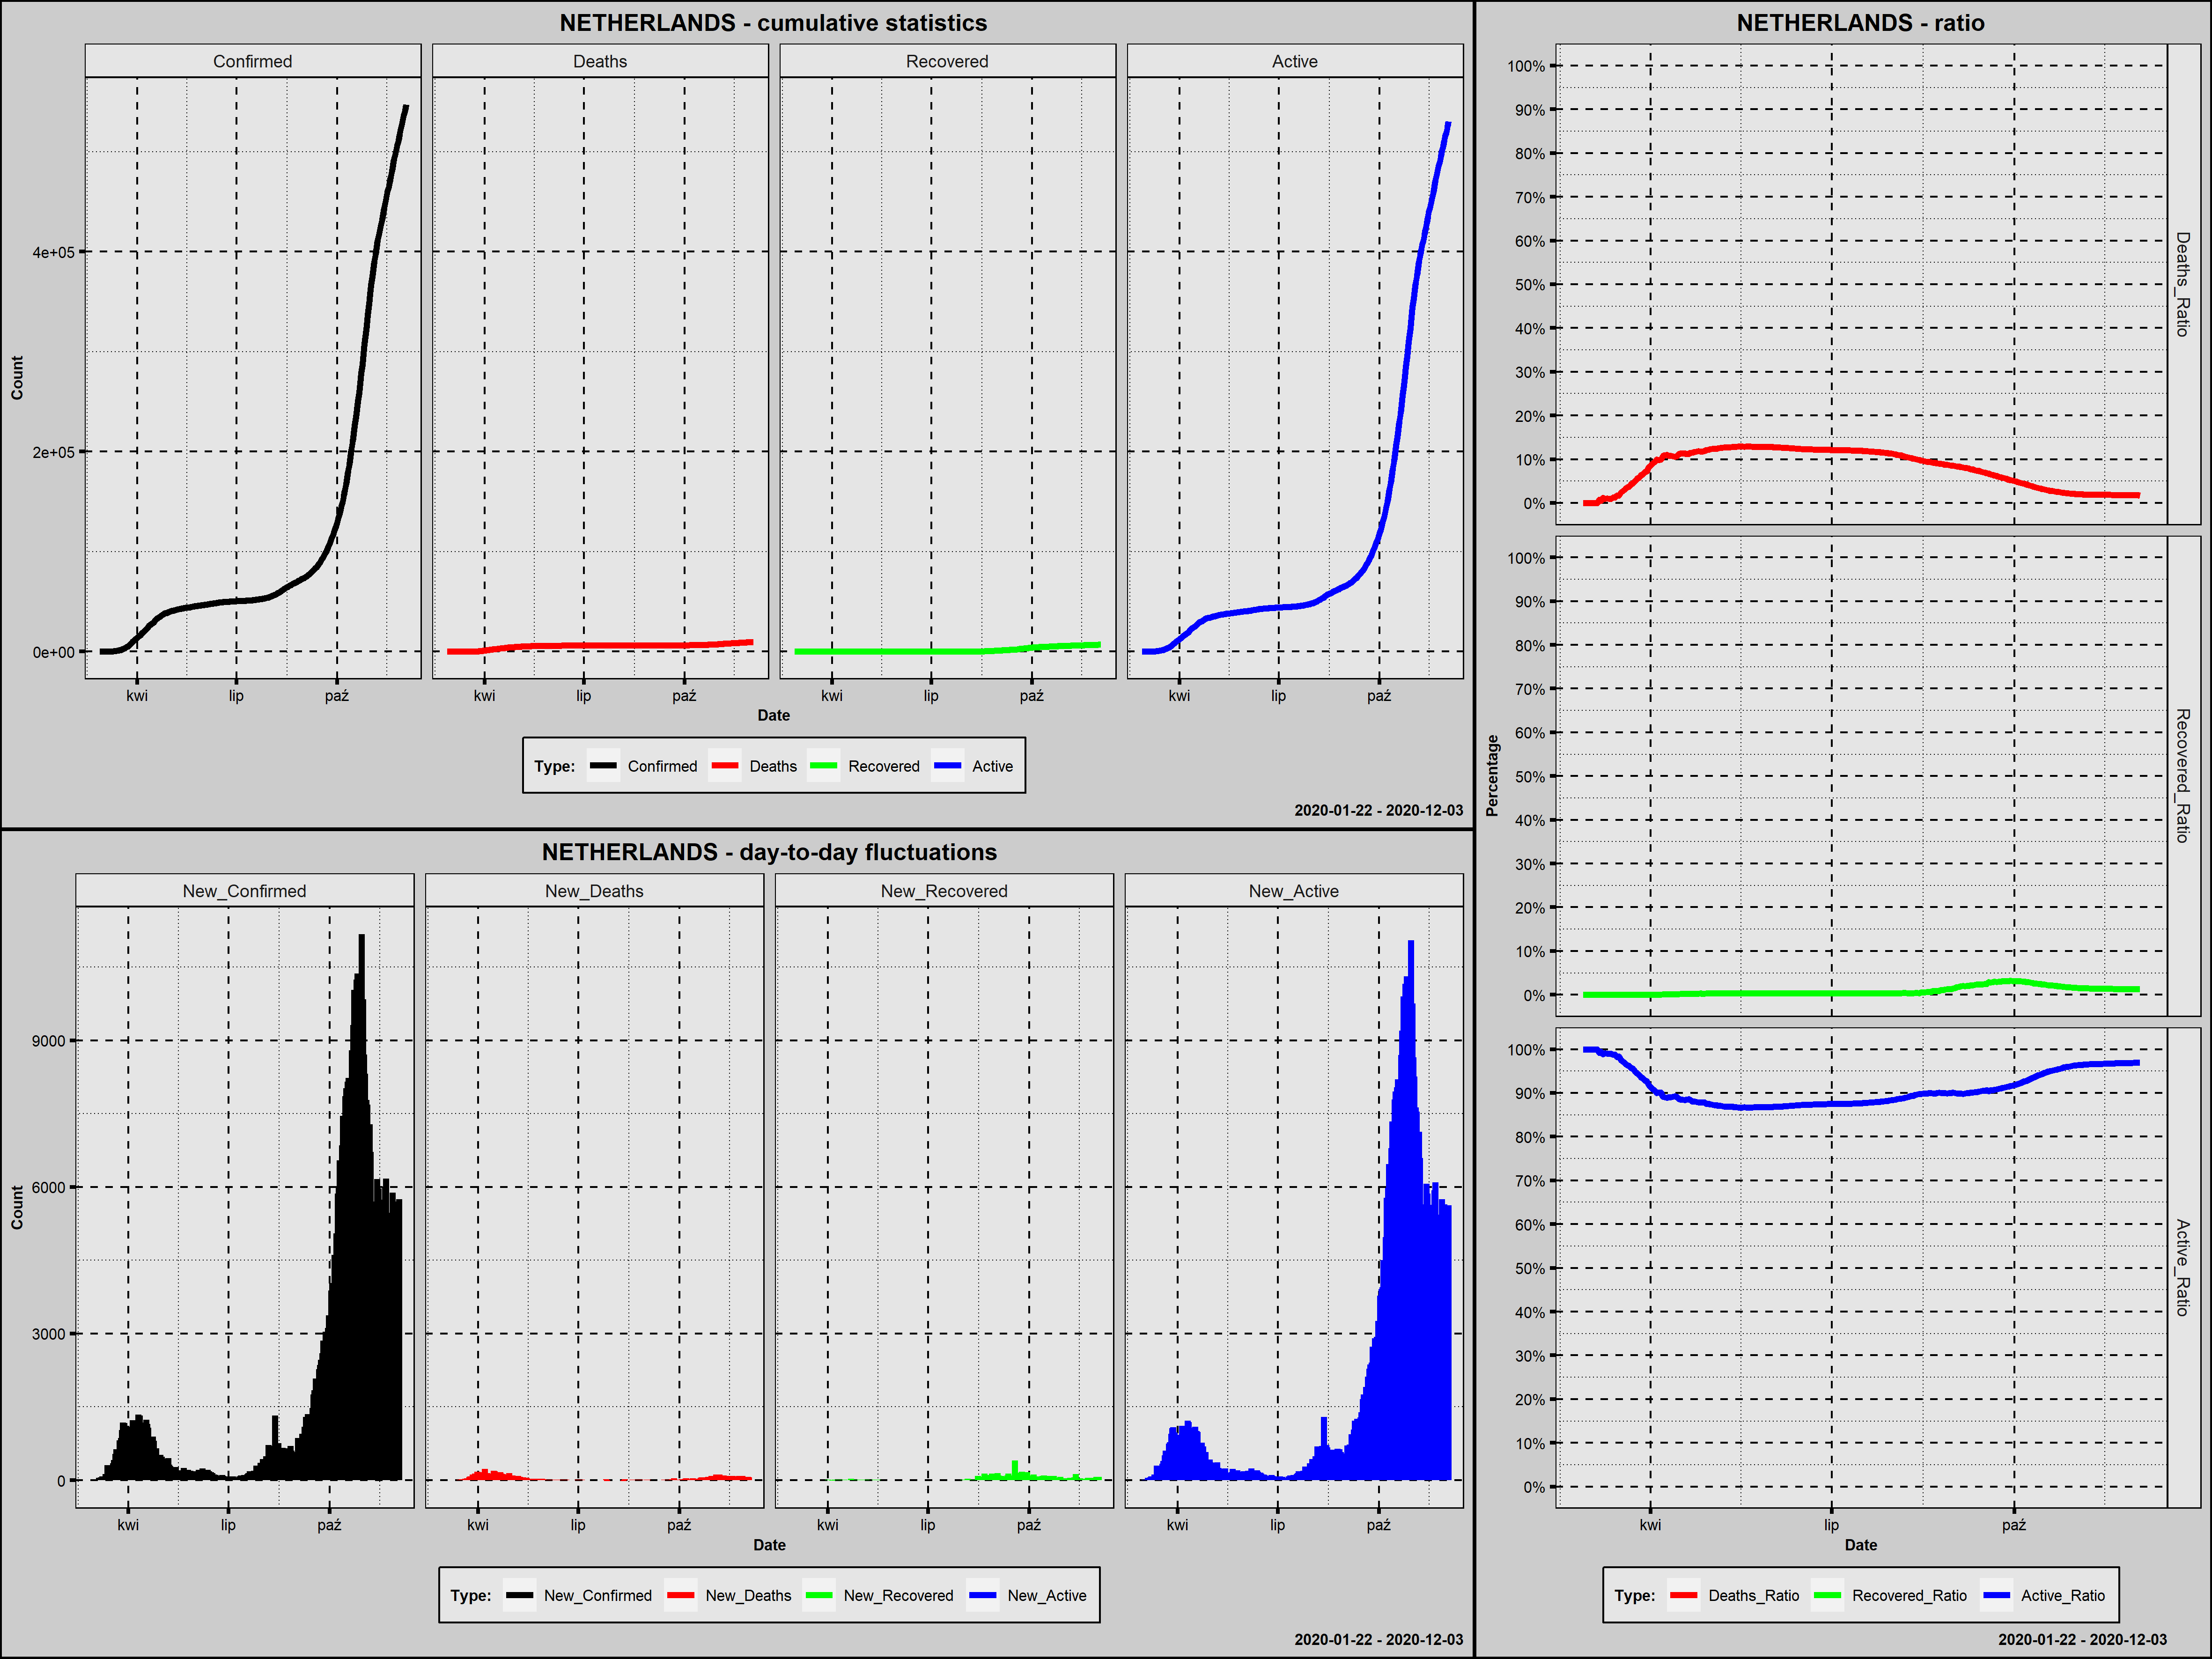

The data file committed next to this chart (first rows):
Country; Date; Confirmed; New_Confirmed; Deaths; New_Deaths; Recovered; New_Recovered; Active; New_Active; Year; Month; Day; Week_Day; Deaths_Ratio; Recovered_Ratio; Active_Ratio; 1_Confirmed; 100_Confirmed; New_Confirmed_Rank; New_Deaths_Rank; New_Recovered_Rank; New_Active_Rank
Netherlands; 2020-02-27; 1; 1; 0; 0; 0; 0; 1; 1; 2020; luty; 27; czwartek; 0,0000; 0,0000; 1,0000; 1; 0; 279,0; 261,5; 221,0; 279,0
Netherlands; 2020-02-28; 1; 0; 0; 0; 0; 0; 1; 0; 2020; luty; 28; piątek; 0,0000; 0,0000; 1,0000; 2; 0; 280,5; 261,5; 221,0; 280,5
Netherlands; 2020-02-29; 6; 5; 0; 0; 0; 0; 6; 5; 2020; luty; 29; sobota; 0,0000; 0,0000; 1,0000; 3; 0; 277,0; 261,5; 221,0; 277,0
Netherlands; 2020-03-01; 10; 4; 0; 0; 0; 0; 10; 4; 2020; marzec; 1; niedziela; 0,0000; 0,0000; 1,0000; 4; 0; 278,0; 261,5; 221,0; 278,0
Netherlands; 2020-03-02; 18; 8; 0; 0; 0; 0; 18; 8; 2020; marzec; 2; poniedziałek; 0,0000; 0,0000; 1,0000; 5; 0; 275,0; 261,5; 221,0; 275,0
Netherlands; 2020-03-03; 24; 6; 0; 0; 0; 0; 24; 6; 2020; marzec; 3; wtorek; 0,0000; 0,0000; 1,0000; 6; 0; 276,0; 261,5; 221,0; 276,0
Netherlands; 2020-03-04; 38; 14; 0; 0; 0; 0; 38; 14; 2020; marzec; 4; środa; 0,0000; 0,0000; 1,0000; 7; 0; 274,0; 261,5; 221,0; 274,0
Netherlands; 2020-03-05; 82; 44; 0; 0; 0; 0; 82; 44; 2020; marzec; 5; czwartek; 0,0000; 0,0000; 1,0000; 8; 0; 270,0; 261,5; 221,0; 269,5
Netherlands; 2020-03-06; 128; 46; 1; 1; 0; 0; 127; 45; 2020; marzec; 6; piątek; 0,0078; 0,0000; 0,9922; 9; 1; 269,0; 236,5; 221,0; 268,0
Netherlands; 2020-03-07; 188; 60; 1; 0; 0; 0; 187; 60; 2020; marzec; 7; sobota; 0,0053; 0,0000; 0,9947; 10; 2; 263,0; 261,5; 221,0; 260,0
Netherlands; 2020-03-08; 265; 77; 3; 2; 0; 0; 262; 75; 2020; marzec; 8; niedziela; 0,0113; 0,0000; 0,9887; 11; 3; 251,0; 216,5; 221,0; 250,5
Netherlands; 2020-03-09; 321; 56; 3; 0; 0; 0; 318; 56; 2020; marzec; 9; poniedziałek; 0,0093; 0,0000; 0,9907; 12; 4; 264,0; 261,5; 221,0; 264,0
Netherlands; 2020-03-10; 382; 61; 4; 1; 0; 0; 378; 60; 2020; marzec; 10; wtorek; 0,0105; 0,0000; 0,9895; 13; 5; 262,0; 236,5; 221,0; 260,0
Netherlands; 2020-03-11; 503; 121; 5; 1; 0; 0; 498; 120; 2020; marzec; 11; środa; 0,0099; 0,0000; 0,9901; 14; 6; 232,0; 236,5; 221,0; 229,0
Netherlands; 2020-03-12; 503; 0; 5; 0; 0; 0; 498; 0; 2020; marzec; 12; czwartek; 0,0099; 0,0000; 0,9901; 15; 7; 280,5; 261,5; 221,0; 280,5
Netherlands; 2020-03-13; 806; 303; 10; 5; 0; 0; 796; 298; 2020; marzec; 13; piątek; 0,0124; 0,0000; 0,9876; 16; 8; 177,0; 175,5; 221,0; 173,0
Netherlands; 2020-03-14; 962; 156; 12; 2; 0; 0; 950; 154; 2020; marzec; 14; sobota; 0,0125; 0,0000; 0,9875; 17; 9; 221,0; 216,5; 221,0; 214,0
Netherlands; 2020-03-15; 1138; 176; 20; 8; 0; 0; 1118; 168; 2020; marzec; 15; niedziela; 0,0176; 0,0000; 0,9824; 18; 10; 209,5; 155,0; 221,0; 202,0
Netherlands; 2020-03-16; 1416; 278; 24; 4; 0; 0; 1392; 274; 2020; marzec; 16; poniedziałek; 0,0169; 0,0000; 0,9831; 19; 11; 181,0; 186,5; 221,0; 176,0
Netherlands; 2020-03-17; 1711; 295; 43; 19; 0; 0; 1668; 276; 2020; marzec; 17; wtorek; 0,0251; 0,0000; 0,9749; 20; 12; 178,0; 121,0; 221,0; 174,0
Netherlands; 2020-03-18; 2058; 347; 58; 15; 0; 0; 2000; 332; 2020; marzec; 18; środa; 0,0282; 0,0000; 0,9718; 21; 13; 171,0; 131,5; 221,0; 172,0
Netherlands; 2020-03-19; 2467; 409; 77; 19; 0; 0; 2390; 390; 2020; marzec; 19; czwartek; 0,0312; 0,0000; 0,9688; 22; 14; 165,0; 121,0; 221,0; 161,0
Netherlands; 2020-03-20; 3003; 536; 107; 30; 0; 0; 2896; 506; 2020; marzec; 20; piątek; 0,0356; 0,0000; 0,9644; 23; 15; 154,0; 98,5; 221,0; 152,0
Netherlands; 2020-03-21; 3640; 637; 137; 30; 0; 0; 3503; 607; 2020; marzec; 21; sobota; 0,0376; 0,0000; 0,9624; 24; 16; 139,0; 98,5; 221,0; 132,0
Netherlands; 2020-03-22; 4217; 577; 180; 43; 0; 0; 4037; 534; 2020; marzec; 22; niedziela; 0,0427; 0,0000; 0,9573; 25; 17; 147,0; 85,0; 221,0; 147,0
Netherlands; 2020-03-23; 4764; 547; 214; 34; 0; 0; 4550; 513; 2020; marzec; 23; poniedziałek; 0,0449; 0,0000; 0,9551; 26; 18; 153,0; 93,0; 221,0; 149,0
Netherlands; 2020-03-24; 5580; 816; 277; 63; 1; 1; 5302; 752; 2020; marzec; 24; wtorek; 0,0496; 0,0002; 0,9502; 27; 19; 118,0; 63,0; 153,5; 113,0
Netherlands; 2020-03-25; 6438; 858; 357; 80; 1; 0; 6080; 778; 2020; marzec; 25; środa; 0,0555; 0,0002; 0,9444; 28; 20; 113,5; 48,0; 221,0; 111,0
Netherlands; 2020-03-26; 7468; 1030; 435; 78; 3; 2; 7030; 950; 2020; marzec; 26; czwartek; 0,0582; 0,0004; 0,9413; 29; 21; 102,0; 49,0; 140,5; 99,0
Netherlands; 2020-03-27; 8647; 1179; 547; 112; 3; 0; 8097; 1067; 2020; marzec; 27; piątek; 0,0633; 0,0003; 0,9364; 30; 22; 91,0; 25,5; 221,0; 93,5
Netherlands; 2020-03-28; 9819; 1172; 640; 93; 3; 0; 9176; 1079; 2020; marzec; 28; sobota; 0,0652; 0,0003; 0,9345; 31; 23; 93,0; 33,5; 221,0; 91,0
Netherlands; 2020-03-29; 10930; 1111; 772; 132; 3; 0; 10155; 979; 2020; marzec; 29; niedziela; 0,0706; 0,0003; 0,9291; 32; 24; 96,0; 17,0; 221,0; 98,0
Netherlands; 2020-03-30; 11817; 887; 865; 93; 3; 0; 10949; 794; 2020; marzec; 30; poniedziałek; 0,0732; 0,0003; 0,9265; 33; 25; 111,0; 33,5; 221,0; 109,0
Netherlands; 2020-03-31; 12667; 850; 1040; 175; 3; 0; 11624; 675; 2020; marzec; 31; wtorek; 0,0821; 0,0002; 0,9177; 34; 26; 115,0; 4,0; 221,0; 124,5
Netherlands; 2020-04-01; 13696; 1029; 1175; 135; 10; 7; 12511; 887; 2020; kwiecień; 1; środa; 0,0858; 0,0007; 0,9135; 35; 27; 103,0; 15,0; 118,0; 102,0
Netherlands; 2020-04-02; 14788; 1092; 1341; 166; 10; 0; 13437; 926; 2020; kwiecień; 2; czwartek; 0,0907; 0,0007; 0,9086; 36; 28; 97,0; 5,5; 221,0; 101,0
Netherlands; 2020-04-03; 15821; 1033; 1490; 149; 10; 0; 14321; 884; 2020; kwiecień; 3; piątek; 0,0942; 0,0006; 0,9052; 37; 29; 101,0; 8,0; 221,0; 103,0
Netherlands; 2020-04-04; 16727; 906; 1656; 166; 12; 2; 15059; 738; 2020; kwiecień; 4; sobota; 0,0990; 0,0007; 0,9003; 38; 30; 109,0; 5,5; 140,5; 115,0
Netherlands; 2020-04-05; 17953; 1226; 1771; 115; 7; -5; 16175; 1116; 2020; kwiecień; 5; niedziela; 0,0986; 0,0004; 0,9010; 39; 31; 89,0; 23,0; 281,0; 89,0
Netherlands; 2020-04-06; 18926; 973; 1874; 103; 8; 1; 17044; 869; 2020; kwiecień; 6; poniedziałek; 0,0990; 0,0004; 0,9006; 40; 32; 104,5; 28,0; 153,5; 106,0
Netherlands; 2020-04-07; 19709; 783; 2108; 234; 22; 14; 17579; 535; 2020; kwiecień; 7; wtorek; 0,1070; 0,0011; 0,8919; 41; 33; 120,0; 1,0; 105,5; 145,5
Netherlands; 2020-04-08; 20682; 973; 2255; 147; 22; 0; 18405; 826; 2020; kwiecień; 8; środa; 0,1090; 0,0011; 0,8899; 42; 34; 104,5; 10,0; 221,0; 108,0
Netherlands; 2020-04-09; 21903; 1221; 2403; 148; 28; 6; 19472; 1067; 2020; kwiecień; 9; czwartek; 0,1097; 0,0013; 0,8890; 43; 35; 90,0; 9,0; 123,5; 93,5
Netherlands; 2020-04-10; 23249; 1346; 2520; 117; 37; 9; 20692; 1220; 2020; kwiecień; 10; piątek; 0,1084; 0,0016; 0,8900; 44; 36; 82,0; 22,0; 111,0; 84,0
Netherlands; 2020-04-11; 24571; 1322; 2653; 133; 41; 4; 21877; 1185; 2020; kwiecień; 11; sobota; 0,1080; 0,0017; 0,8904; 45; 37; 85,0; 16,0; 132,5; 87,0
Netherlands; 2020-04-12; 25746; 1175; 2747; 94; 45; 4; 22954; 1077; 2020; kwiecień; 12; niedziela; 0,1067; 0,0017; 0,8916; 46; 38; 92,0; 31,5; 132,5; 92,0
Netherlands; 2020-04-13; 26710; 964; 2833; 86; 45; 0; 23832; 878; 2020; kwiecień; 13; poniedziałek; 0,1061; 0,0017; 0,8923; 47; 39; 106,0; 41,0; 221,0; 104,5
Netherlands; 2020-04-14; 27580; 870; 2955; 122; 47; 2; 24578; 746; 2020; kwiecień; 14; wtorek; 0,1071; 0,0017; 0,8912; 48; 40; 112,0; 19,0; 140,5; 114,0
Netherlands; 2020-04-15; 28316; 736; 3145; 190; 54; 7; 25117; 539; 2020; kwiecień; 15; środa; 0,1111; 0,0019; 0,8870; 49; 41; 123,0; 2,0; 118,0; 144,0
Netherlands; 2020-04-16; 29383; 1067; 3327; 182; 61; 7; 25995; 878; 2020; kwiecień; 16; czwartek; 0,1132; 0,0021; 0,8847; 50; 42; 100,0; 3,0; 118,0; 104,5
Netherlands; 2020-04-17; 30619; 1236; 3471; 144; 65; 4; 27083; 1088; 2020; kwiecień; 17; piątek; 0,1134; 0,0021; 0,8845; 51; 43; 88,0; 12,0; 132,5; 90,0
Netherlands; 2020-04-18; 31766; 1147; 3613; 142; 67; 2; 28086; 1003; 2020; kwiecień; 18; sobota; 0,1137; 0,0021; 0,8842; 52; 44; 95,0; 13,0; 140,5; 96,0
Netherlands; 2020-04-19; 32838; 1072; 3697; 84; 72; 5; 29069; 983; 2020; kwiecień; 19; niedziela; 0,1126; 0,0022; 0,8852; 53; 45; 99,0; 44,5; 128,0; 97,0
Netherlands; 2020-04-20; 33588; 750; 3764; 67; 72; 0; 29752; 683; 2020; kwiecień; 20; poniedziałek; 0,1121; 0,0021; 0,8858; 54; 46; 122,0; 58,5; 221,0; 122,5
Netherlands; 2020-04-21; 34317; 729; 3929; 165; 74; 2; 30314; 562; 2020; kwiecień; 21; wtorek; 0,1145; 0,0022; 0,8834; 55; 47; 125,0; 7,0; 140,5; 139,0
Netherlands; 2020-04-22; 35032; 715; 4068; 139; 101; 27; 30863; 549; 2020; kwiecień; 22; środa; 0,1161; 0,0029; 0,8810; 56; 48; 127,5; 14,0; 84,0; 142,0
Netherlands; 2020-04-23; 35921; 889; 4192; 124; 101; 0; 31628; 765; 2020; kwiecień; 23; czwartek; 0,1167; 0,0028; 0,8805; 57; 49; 110,0; 18,0; 221,0; 112,0
Netherlands; 2020-04-24; 36729; 808; 4304; 112; 102; 1; 32323; 695; 2020; kwiecień; 24; piątek; 0,1172; 0,0028; 0,8800; 58; 50; 119,0; 25,5; 153,5; 120,0
Netherlands; 2020-04-25; 37384; 655; 4424; 120; 102; 0; 32858; 535; 2020; kwiecień; 25; sobota; 0,1183; 0,0027; 0,8789; 59; 51; 135,0; 20,0; 221,0; 145,5
Netherlands; 2020-04-26; 38040; 656; 4491; 67; 117; 15; 33432; 574; 2020; kwiecień; 26; niedziela; 0,1181; 0,0031; 0,8789; 60; 52; 134,0; 58,5; 104,0; 137,0
... 221 more rows
